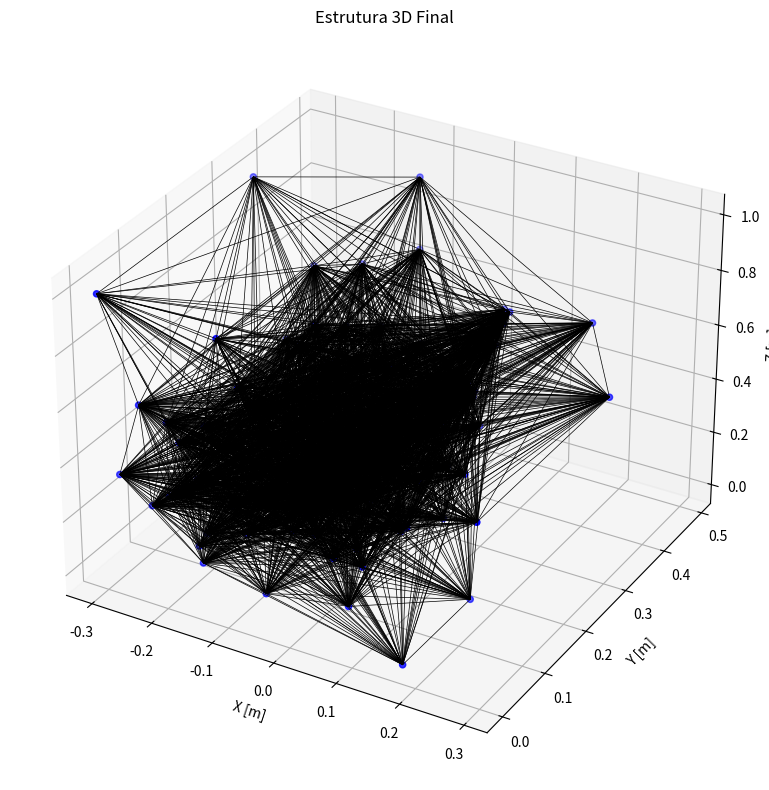

Write Python code to recreate this figure.
import numpy as np
from typing import Callable, Tuple, Dict, List
from scipy.spatial import distance_matrix
from mpl_toolkits.mplot3d.art3d import Line3DCollection
import matplotlib.pyplot as plt

class Estrutura3DEvolutiva:
    def __init__(self,
                 avaliador: Callable[[np.ndarray, list], float],
                 pop_size: int = 30,
                 F: float = 0.8,
                 CR: float = 0.9,
                 geracoes: int = 100,
                 limites_dim: Dict[str, Tuple[float, float]] = None,
                 dist_minima: float = 0.05,
                 dist_maxima_conexao: float = 0.4):
        self.avaliador = avaliador
        self.pop_size = pop_size
        self.F = F
        self.CR = CR
        self.geracoes = geracoes
        self.dist_minima = dist_minima
        self.dist_max_conexao = dist_maxima_conexao
        self.limites_dim = limites_dim or {
            'x': (-0.3, 0.3),
            'y': (-1.0, 1.0),
            'z': (0.0, 1.0)
        }
        self.lower_bounds = np.array([self.limites_dim['x'][0],
                                      0.0,
                                      self.limites_dim['z'][0]])
        self.upper_bounds = np.array([self.limites_dim['x'][1],
                                      self.limites_dim['y'][1],
                                      self.limites_dim['z'][1]])

    def gerar_populacao_inicial(self, max_nos: int = 100) -> List[np.ndarray]:
        pop = []
        n_nos = np.random.randint(10, max_nos // 2 + 1, size=self.pop_size)  # metade apenas

        for num in n_nos:
            coords_half = np.random.uniform(
                low=self.lower_bounds,
                high=[self.upper_bounds[0], self.upper_bounds[1] / 2, self.upper_bounds[2]],
                size=(num, 3)
            )
            coords_mirror = coords_half.copy()
            coords_mirror[:, 1] *= -1  # espelhamento em Y

            coords_total = np.vstack([coords_half, coords_mirror])
            pop.append(coords_total)
        return pop

    def gerar_conexoes(self, nos: np.ndarray) -> List[Tuple[int, int]]:
        N = len(nos)
        if N == 0:
            return []

        dist_matrix = distance_matrix(nos, nos)
        mask = (dist_matrix > self.dist_minima) & (dist_matrix < self.dist_max_conexao)
        np.fill_diagonal(mask, False)
        conexoes = list(zip(*np.where(np.triu(mask))))
        return conexoes

    def avaliar(self, individuo: np.ndarray) -> float:
        conexoes = self.gerar_conexoes(individuo)
        if len(conexoes) == 0:
            return float('inf')

        graus = np.zeros(len(individuo), dtype=int)
        if len(conexoes) > 0:
            i, j = zip(*conexoes)
            i = np.asarray(i, dtype=int)
            j = np.asarray(j, dtype=int)
            np.add.at(graus, i, 1)
            np.add.at(graus, j, 1)

        desconectados = np.sum(graus < 2)
        excessivos = max(0, len(individuo) - 100)
        penalidade = 100 * desconectados + 10 * excessivos
        return self.avaliador(individuo, conexoes) + penalidade

    def mutar(self, pop: List[np.ndarray], i: int) -> np.ndarray:
        indices = [j for j in range(self.pop_size) if j != i]
        a, b, c = np.random.choice(indices, 3, replace=False)

        # Pega a menor quantidade de nós entre os três indivíduos para garantir compatibilidade
        min_len = min(len(pop[a]), len(pop[b]), len(pop[c])) // 2  # //2 porque é simétrico

        # Pega só a parte positiva de Y (metade)
        A_half = pop[a][:min_len]
        B_half = pop[b][:min_len]
        C_half = pop[c][:min_len]

        diff = B_half - C_half
        mutant_half = A_half + self.F * diff

        # Garante simetria espelhando o eixo Y
        mutant_mirror = mutant_half.copy()
        mutant_mirror[:, 1] *= -1
        mutant = np.vstack([mutant_half, mutant_mirror])
        return mutant


    def crossover(self, target: np.ndarray, mutant: np.ndarray) -> np.ndarray:
        min_len = min(len(target), len(mutant))
        half_len = min_len // 2

        trial_half = np.copy(target[:half_len])
        mask = np.random.rand(half_len, 3) < self.CR
        trial_half[mask] = mutant[:half_len][mask]

        # Espelha para garantir simetria
        trial_mirror = trial_half.copy()
        trial_mirror[:, 1] *= -1
        trial = np.vstack([trial_half, trial_mirror])
        trial = np.clip(trial, self.lower_bounds, self.upper_bounds)
        return trial

    def evoluir(self) -> Tuple[np.ndarray, List[Tuple[int, int]]]:
        pop = self.gerar_populacao_inicial()
        fitness = np.array([self.avaliar(ind) for ind in pop])

        for gen in range(self.geracoes):
            print(f"Geração {gen + 1}/{self.geracoes}", end="\r")
            nova_pop = pop.copy()
            nova_fitness = fitness.copy()

            for i in range(self.pop_size):
                mutant = self.mutar(pop, i)
                trial = self.crossover(pop[i], mutant)
                trial_fitness = self.avaliar(trial)

                if trial_fitness < fitness[i]:
                    nova_pop[i] = trial
                    nova_fitness[i] = trial_fitness

            pop, fitness = nova_pop, nova_fitness

        melhor_idx = np.argmin(fitness)
        melhor = pop[melhor_idx]
        return melhor, self.gerar_conexoes(melhor)

    def plotar_estrutura(self, nos: np.ndarray, conexoes: List[Tuple[int, int]]):
        fig = plt.figure(figsize=(10, 8))
        ax = fig.add_subplot(111, projection='3d')
        ax.scatter(nos[:, 0], nos[:, 1], nos[:, 2], c='blue', s=20)

        if conexoes:
            linhas = np.array([[nos[i], nos[j]] for i, j in conexoes])
            ax.add_collection3d(Line3DCollection(linhas, colors='black', linewidths=0.5))

        ax.set_xlabel("X [m]")
        ax.set_ylabel("Y [m]")
        ax.set_zlabel("Z [m]")
        ax.set_title("Estrutura 3D Final")
        plt.tight_layout()
        plt.show()




def avaliador_exemplo(nos: np.ndarray, conexoes: list) -> float:
    if len(conexoes) < 10:
        return float('inf')
    comprimento_total = sum(np.linalg.norm(nos[i] - nos[j]) for i, j in conexoes)
    return comprimento_total / len(conexoes) - 0.1 * len(conexoes)

if __name__ == "__main__":
    parametros = {
        "avaliador": avaliador_exemplo,
        "pop_size": 100,
        "F": 0.7,
        "CR": 0.85,
        "geracoes": 100,
        "dist_minima": 0.05,
        "dist_maxima_conexao": 0.6
    }

    evolutiva = Estrutura3DEvolutiva(**parametros)
    melhor_individuo, conexoes = evolutiva.evoluir()

    print(f"\nMelhor indivíduo encontrado com {len(melhor_individuo)} nós e {len(conexoes)} conexões")
    evolutiva.plotar_estrutura(melhor_individuo, conexoes)
